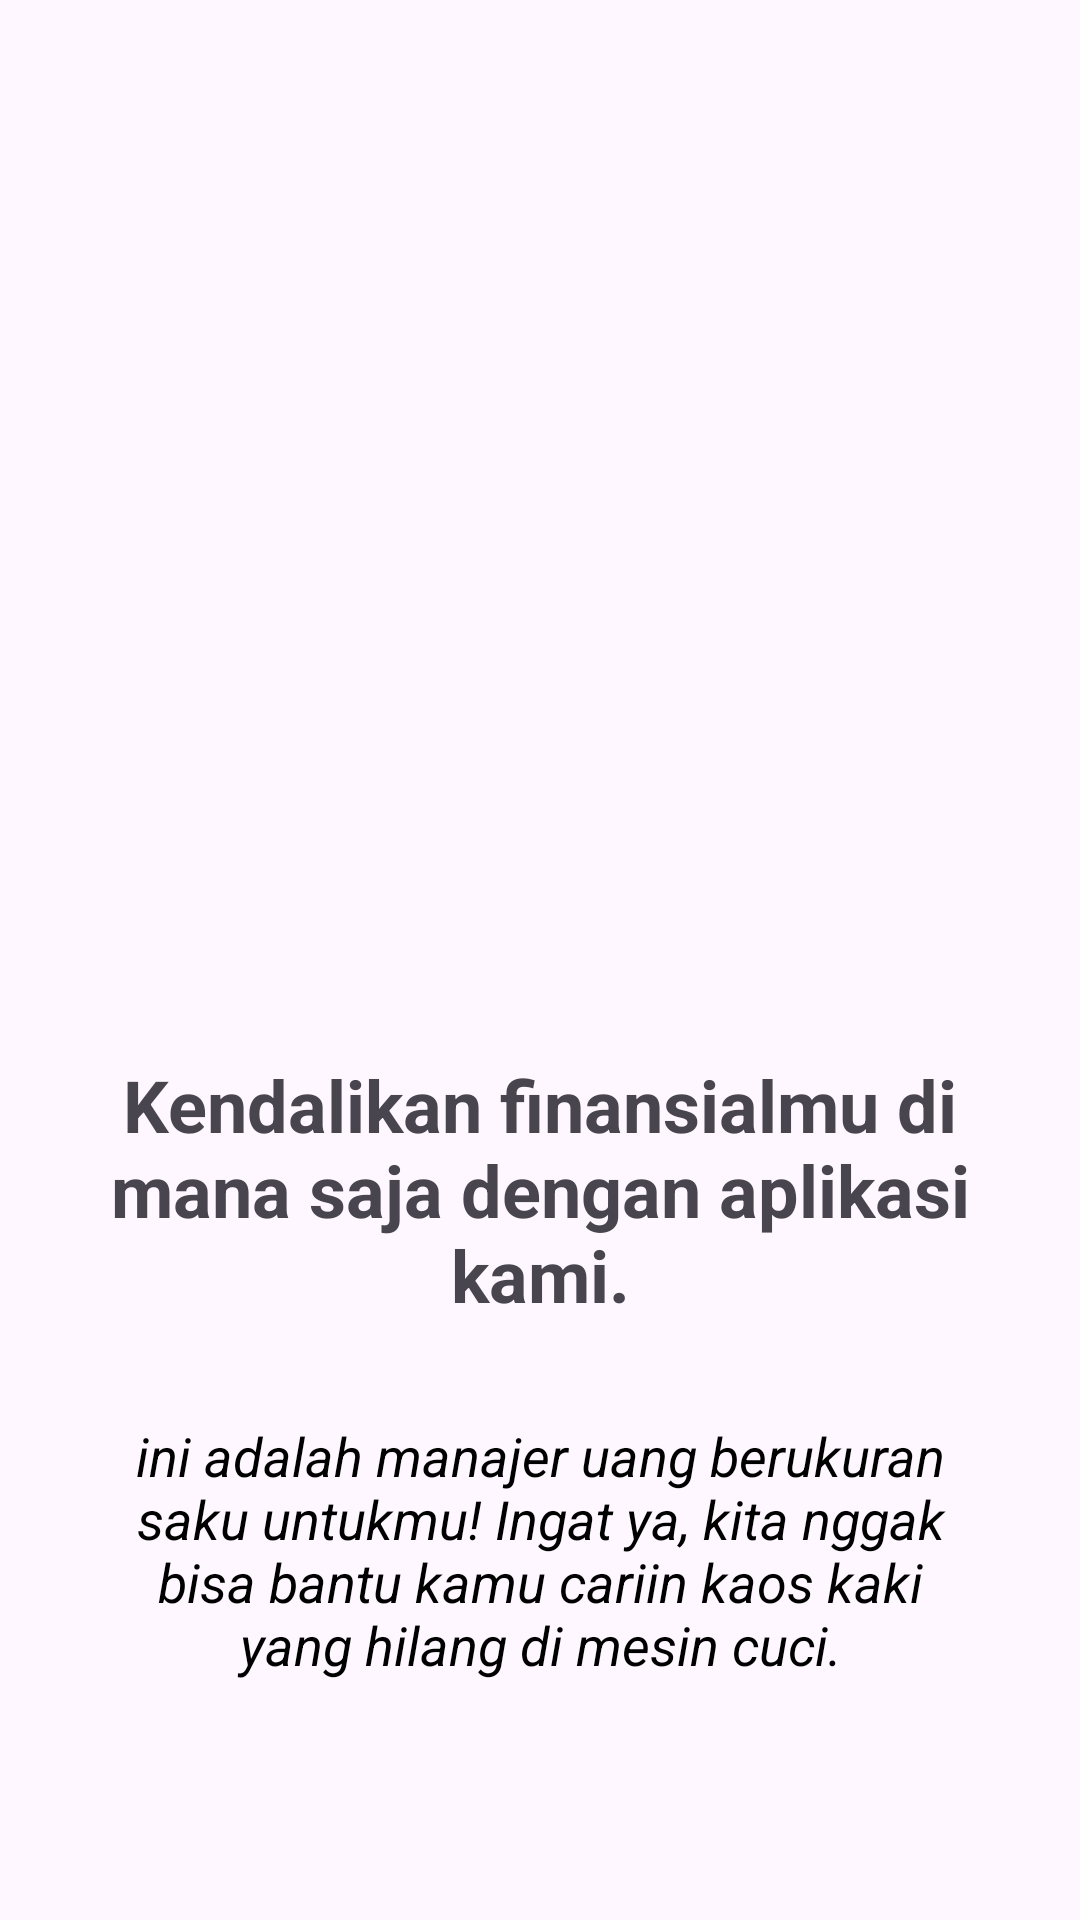

Reconstruct the res/layout file that produces this screen, plus the resources it refers to.
<!-- AndroidManifest.xml: application theme Theme.BerUang -->
<!-- res/layout/fragment_first_slide.xml -->
<?xml version="1.0" encoding="utf-8"?>
<androidx.constraintlayout.widget.ConstraintLayout xmlns:android="http://schemas.android.com/apk/res/android"
    xmlns:app="http://schemas.android.com/apk/res-auto"
    xmlns:tools="http://schemas.android.com/tools"
    android:layout_width="match_parent"
    android:layout_height="match_parent"
    tools:context=".ui.welcome.FirstSlideFragment">

    <ImageView
        android:id="@+id/imageFragment"
        android:layout_width="250dp"
        android:layout_height="200dp"
        android:layout_marginTop="120dp"
        android:contentDescription="@string/image_welcome"
        app:layout_constraintEnd_toEndOf="parent"
        app:layout_constraintStart_toStartOf="parent"
        app:layout_constraintTop_toTopOf="parent" />

    <TextView
        android:id="@+id/textFragment"
        android:layout_width="match_parent"
        android:layout_height="wrap_content"
        android:layout_marginStart="32dp"
        android:layout_marginTop="32dp"
        android:layout_marginEnd="32dp"
        android:text="@string/kata_mutiara"
        android:textAlignment="center"
        android:textColor="@color/black"
        android:textSize="18sp"
        android:textStyle="italic"
        app:layout_constraintEnd_toEndOf="parent"
        app:layout_constraintStart_toStartOf="parent"
        app:layout_constraintTop_toBottomOf="@+id/bold_text" />

    <TextView
        android:id="@+id/bold_text"
        android:layout_width="match_parent"
        android:layout_height="wrap_content"
        android:text="@string/for_welcome"
        android:textSize="24sp"
        android:textStyle="bold"
        android:textAlignment="center"
        android:layout_marginStart="32dp"
        android:layout_marginEnd="32dp"
        android:layout_marginTop="32dp"
        app:layout_constraintStart_toStartOf="parent"
        app:layout_constraintEnd_toEndOf="parent"
        app:layout_constraintTop_toBottomOf="@+id/imageFragment" />
</androidx.constraintlayout.widget.ConstraintLayout>
<!-- resources referenced by this layout -->
<resources>
  <color name="black">#FF000000</color>
  <string name="for_welcome">Kendalikan finansialmu di mana saja dengan aplikasi kami.</string>
  <string name="image_welcome">Welcome</string>
  <string name="kata_mutiara">ini adalah manajer uang berukuran saku untukmu! Ingat ya, kita nggak bisa bantu kamu cariin kaos kaki yang hilang di mesin cuci.</string>
  <style name="Theme.BerUang" parent="Theme.MaterialComponents.DayNight.DarkActionBar">
          
          <item name="colorPrimary">@color/blue_700</item>
          <item name="colorPrimaryVariant">@color/blue_500</item>
          <item name="colorOnPrimary">@color/white</item>
          
          <item name="colorSecondary">@color/purple_600</item>
          <item name="colorSecondaryVariant">@color/purple_300</item>
          <item name="colorOnSecondary">@color/black_200</item>
          
          <item name="android:statusBarColor">?attr/colorPrimaryVariant</item>
          
      </style>
  <color name="blue_700">#004E86</color>
  <color name="blue_500">#0070C0</color>
  <color name="white">#FFFFFFFF</color>
  <color name="purple_600">#6C40C9</color>
  <color name="purple_300">#8F6DD6</color>
  <color name="black_200">#1B1B1B</color>
</resources>
